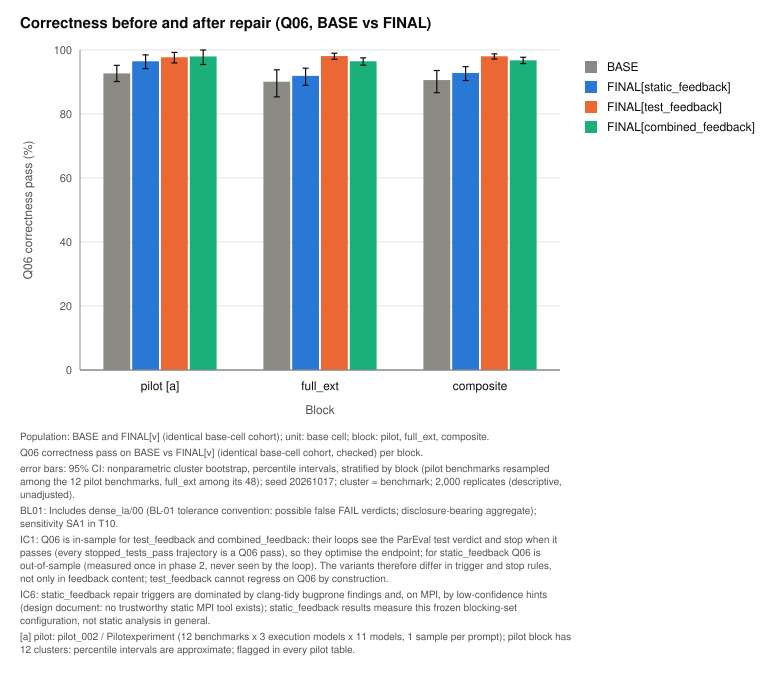

The data file committed next to this chart (first rows):
block, series, population, numerator, denominator, value_pct, ci_low_pct, ci_high_pct, replicates, excluded, ci_degenerate
pilot, BASE, BASE, 367, 396, 92.68, 90.15, 95.2, 2000, 0, 0
pilot, static_feedback, FINAL, 382, 396, 96.46, 94.19, 98.48, 2000, 0, 0
pilot, test_feedback, FINAL, 387, 396, 97.73, 95.96, 99.24, 2000, 0, 0
pilot, combined_feedback, FINAL, 388, 396, 97.98, 95.45, 100, 2000, 0, 0
full_ext, BASE, BASE, 1427, 1584, 90.09, 85.35, 93.81, 2000, 0, 0
full_ext, static_feedback, FINAL, 1456, 1584, 91.92, 88.95, 94.32, 2000, 0, 0
full_ext, test_feedback, FINAL, 1554, 1584, 98.11, 97.1, 98.99, 2000, 0, 0
full_ext, combined_feedback, FINAL, 1528, 1584, 96.46, 95.26, 97.54, 2000, 0, 0
composite, BASE, BASE, 1794, 1980, 90.61, 86.67, 93.59, 2000, 0, 0
composite, static_feedback, FINAL, 1838, 1980, 92.83, 90.45, 94.8, 2000, 0, 0
composite, test_feedback, FINAL, 1941, 1980, 98.03, 97.17, 98.79, 2000, 0, 0
composite, combined_feedback, FINAL, 1916, 1980, 96.77, 95.76, 97.73, 2000, 0, 0
